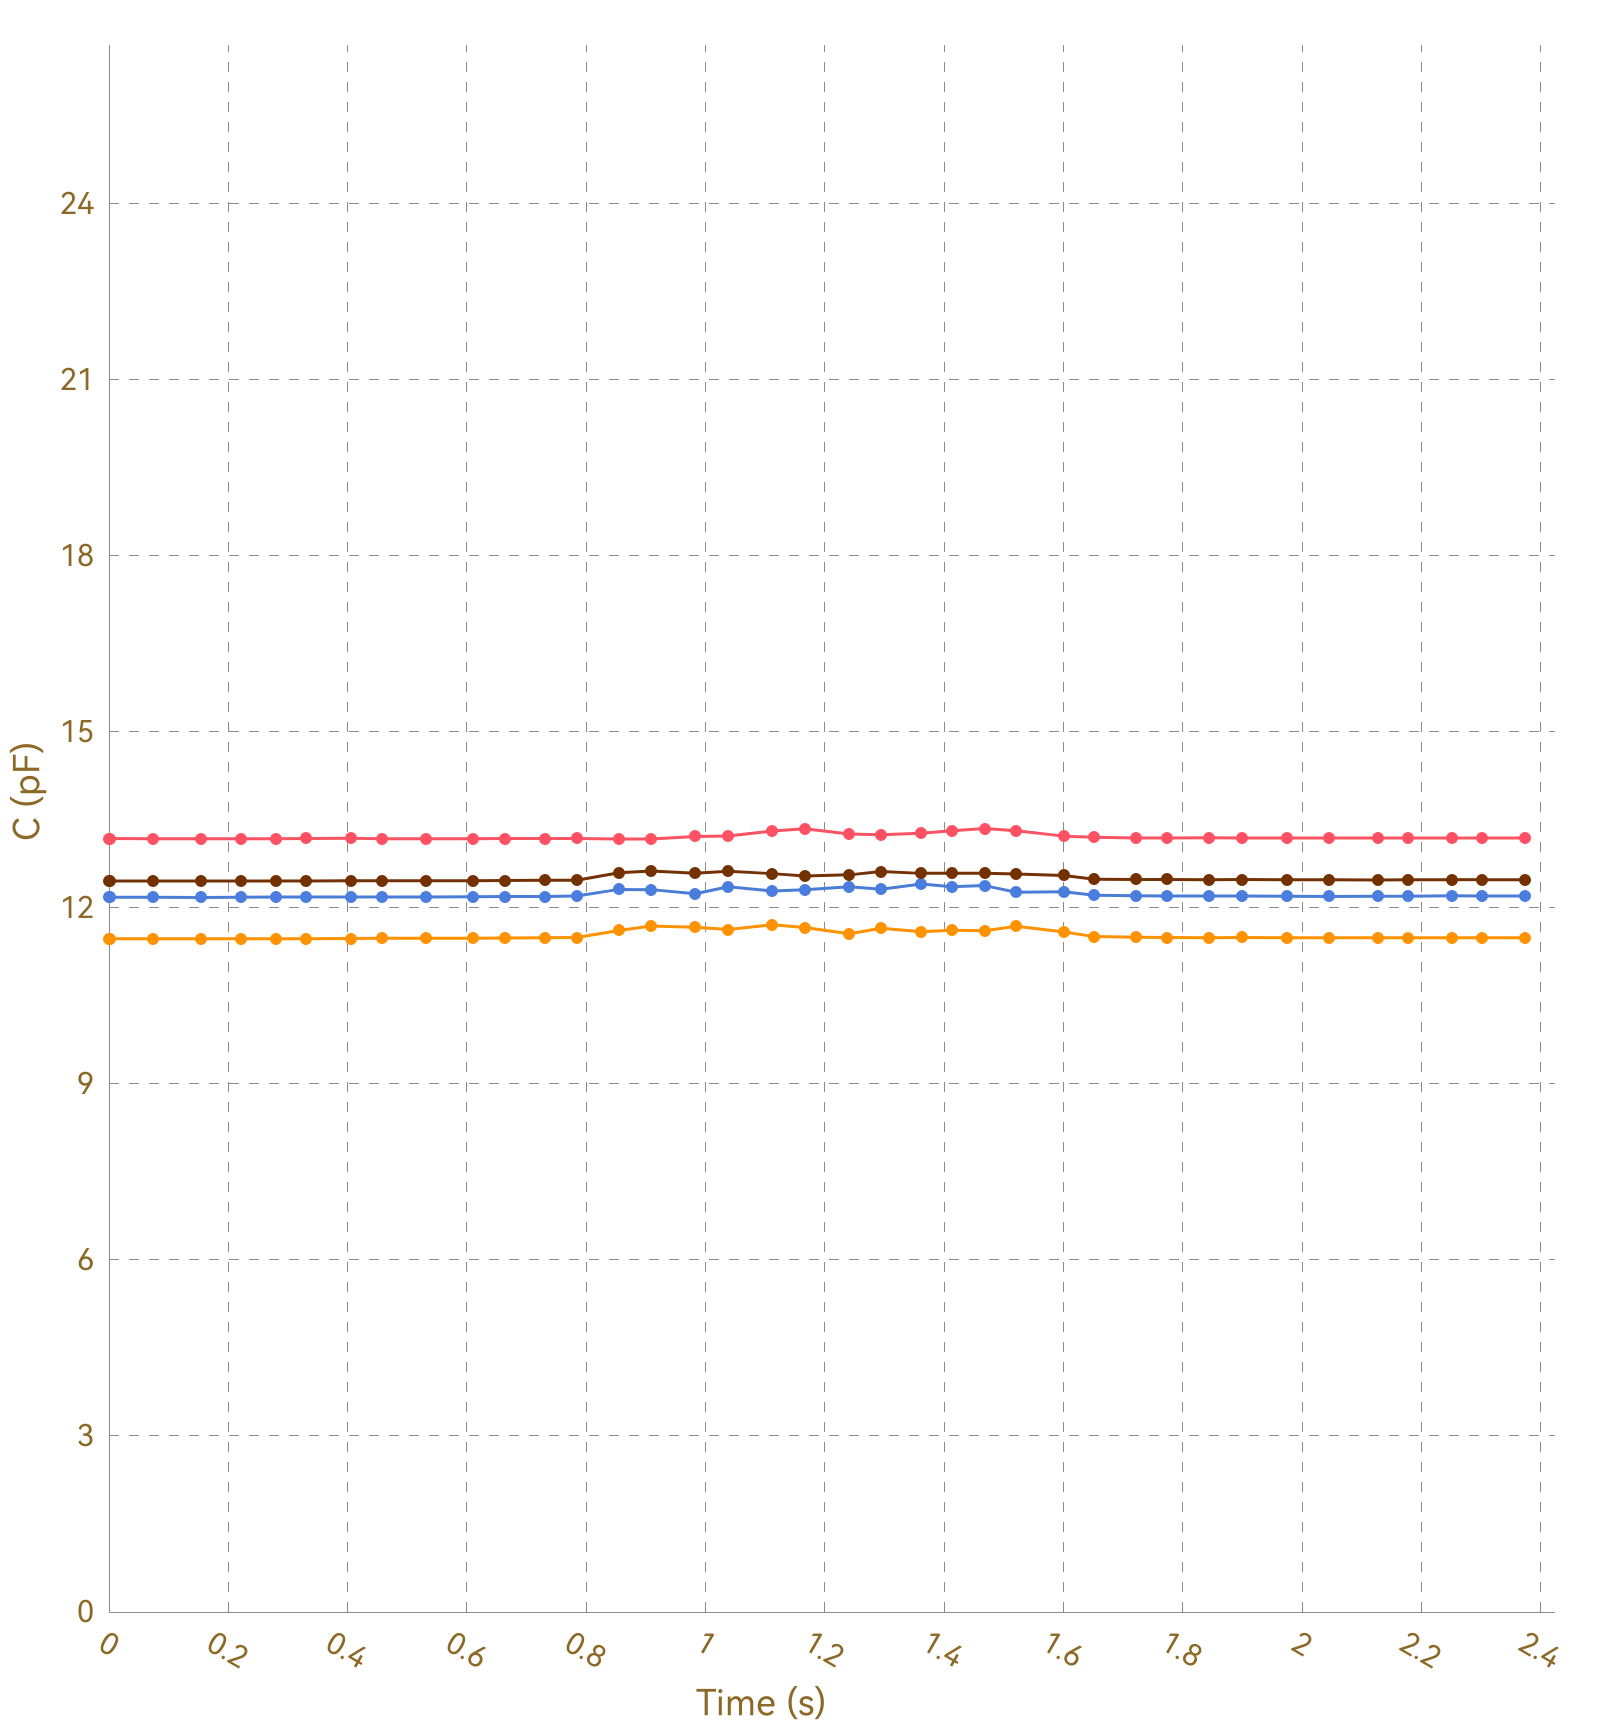

Data behind this chart, as committed beside it:
, Ch1, , Ch2, , Ch3, , Ch4, , Ch5, , Ch6, , Ch7, , Ch8, 
Time (s), C (pF), ΔC/C0 (%), C (pF), ΔC/C0 (%), C (pF), ΔC/C0 (%), C (pF), ΔC/C0 (%), C (pF), ΔC/C0 (%), C (pF), ΔC/C0 (%), C (pF), ΔC/C0 (%), C (pF), ΔC/C0 (%)
0.004, 13.17, 0.0000, 11.47, 0.0000, 12.18, 0.0000, 12.46, 0.0000, OL, OL, OL, OL, OL, OL, 0.0000, 0.0000
0.036, 13.17, 0.0000, 11.47, 0.0000, 12.17, 0.0000, 12.45, 0.0000, OL, OL, OL, OL, OL, OL, 0.0000, 0.0000
0.039, 13.17, 0.0000, 11.47, 0.0000, 12.17, 0.0000, 12.45, 0.0000, OL, OL, OL, OL, OL, OL, 0.0000, 0.0000
0.042, 13.17, 0.0000, 11.47, 0.0000, 12.18, 0.0000, 12.45, 0.0000, OL, OL, OL, OL, OL, OL, 0.0000, 0.0000
0.044, 13.18, 0.0000, 11.47, 0.0000, 12.18, 0.0000, 12.45, 0.0000, OL, OL, OL, OL, OL, OL, 0.0000, 0.0000
0.074, 13.18, 0.0000, 11.47, 0.0000, 12.18, 0.0000, 12.45, 0.0000, OL, OL, OL, OL, OL, OL, 0.0000, 0.0000
0.078, 13.17, 0.0000, 11.47, 0.0000, 12.17, 0.0000, 12.45, 0.0000, OL, OL, OL, OL, OL, OL, 0.0000, 0.0000
0.080, 13.17, 0.0000, 11.47, 0.0000, 12.18, 0.0000, 12.45, 0.0000, OL, OL, OL, OL, OL, OL, 0.0000, 0.0000
0.083, 13.17, 0.0000, 11.47, 0.0000, 12.18, 0.0000, 12.45, 0.0000, OL, OL, OL, OL, OL, OL, 0.0000, 0.0000
0.116, 13.17, 0.0000, 11.47, 0.0000, 12.18, 0.0000, 12.45, 0.0000, OL, OL, OL, OL, OL, OL, 0.0000, 0.0000
0.121, 13.18, 0.0000, 11.47, 0.0000, 12.18, 0.0000, 12.45, 0.0000, OL, OL, OL, OL, OL, OL, 0.0000, 0.0000
0.124, 13.17, 0.0000, 11.47, 0.0000, 12.17, 0.0000, 12.45, 0.0000, OL, OL, OL, OL, OL, OL, 0.0000, 0.0000
0.154, 13.17, 0.0000, 11.47, 0.0000, 12.18, 0.0000, 12.45, 0.0000, OL, OL, OL, OL, OL, OL, 0.0000, 0.0000
0.158, 13.17, 0.0000, 11.47, 0.0000, 12.17, 0.0000, 12.46, 0.0000, OL, OL, OL, OL, OL, OL, 0.0000, 0.0000
0.160, 13.17, 0.0000, 11.47, 0.0000, 12.18, 0.0000, 12.45, 0.0000, OL, OL, OL, OL, OL, OL, 0.0000, 0.0000
0.163, 13.17, 0.0000, 11.47, 0.0000, 12.18, 0.0000, 12.45, 0.0000, OL, OL, OL, OL, OL, OL, 0.0000, 0.0000
0.221, 13.17, 0.0000, 11.47, 0.0000, 12.17, 0.0000, 12.45, 0.0000, OL, OL, OL, OL, OL, OL, 0.0000, 0.0000
0.224, 13.17, 0.0000, 11.47, 0.0000, 12.18, 0.0000, 12.45, 0.0000, OL, OL, OL, OL, OL, OL, 0.0000, 0.0000
0.227, 13.17, 0.0000, 11.47, 0.0000, 12.18, 0.0000, 12.46, 0.0000, OL, OL, OL, OL, OL, OL, 0.0000, 0.0000
0.233, 13.17, 0.0000, 11.47, 0.0000, 12.18, 0.0000, 12.45, 0.0000, OL, OL, OL, OL, OL, OL, 0.0000, 0.0000
0.235, 13.18, 0.0000, 11.47, 0.0000, 12.18, 0.0000, 12.45, 0.0000, OL, OL, OL, OL, OL, OL, 0.0000, 0.0000
0.238, 13.18, 0.0000, 11.47, 0.0000, 12.18, 0.0000, 12.45, 0.0000, OL, OL, OL, OL, OL, OL, 0.0000, 0.0000
0.247, 13.17, 0.0000, 11.47, 0.0000, 12.18, 0.0000, 12.45, 0.0000, OL, OL, OL, OL, OL, OL, 0.0000, 0.0000
0.249, 13.17, 0.0000, 11.47, 0.0000, 12.17, 0.0000, 12.45, 0.0000, OL, OL, OL, OL, OL, OL, 0.0000, 0.0000
0.280, 13.17, 0.0000, 11.47, 0.0000, 12.18, 0.0000, 12.46, 0.0000, OL, OL, OL, OL, OL, OL, 0.0000, 0.0000
0.284, 13.17, 0.0000, 11.47, 0.0000, 12.18, 0.0000, 12.45, 0.0000, OL, OL, OL, OL, OL, OL, 0.0000, 0.0000
0.286, 13.17, 0.0000, 11.47, 0.0000, 12.18, 0.0000, 12.46, 0.0000, OL, OL, OL, OL, OL, OL, 0.0000, 0.0000
0.289, 13.18, 0.0000, 11.47, 0.0000, 12.18, 0.0000, 12.45, 0.0000, OL, OL, OL, OL, OL, OL, 0.0000, 0.0000
0.291, 13.17, 0.0000, 11.47, 0.0000, 12.17, 0.0000, 12.45, 0.0000, OL, OL, OL, OL, OL, OL, 0.0000, 0.0000
0.320, 13.18, 0.0000, 11.47, 0.0000, 12.18, 0.0000, 12.45, 0.0000, OL, OL, OL, OL, OL, OL, 0.0000, 0.0000
0.326, 13.18, 0.0000, 11.47, 0.0000, 12.18, 0.0000, 12.46, 0.0000, OL, OL, OL, OL, OL, OL, 0.0000, 0.0000
0.329, 13.17, 0.0000, 11.47, 0.0000, 12.18, 0.0000, 12.46, 0.0000, OL, OL, OL, OL, OL, OL, 0.0000, 0.0000
0.331, 13.17, 0.0000, 11.47, 0.0000, 12.18, 0.0000, 12.46, 0.0000, OL, OL, OL, OL, OL, OL, 0.0000, 0.0000
0.360, 13.17, 0.0000, 11.47, 0.0000, 12.18, 0.0000, 12.46, 0.0000, OL, OL, OL, OL, OL, OL, 0.0000, 0.0000
0.367, 13.17, 0.0000, 11.47, 0.0000, 12.18, 0.0000, 12.46, 0.0000, OL, OL, OL, OL, OL, OL, 0.0000, 0.0000
0.373, 13.17, 0.0000, 11.47, 0.0000, 12.18, 0.0000, 12.46, 0.0000, OL, OL, OL, OL, OL, OL, 0.0000, 0.0000
0.375, 13.17, 0.0000, 11.48, 0.0000, 12.18, 0.0000, 12.46, 0.0000, OL, OL, OL, OL, OL, OL, 0.0000, 0.0000
0.405, 13.18, 0.0000, 11.47, 0.0000, 12.18, 0.0000, 12.46, 0.0000, OL, OL, OL, OL, OL, OL, 0.0000, 0.0000
0.408, 13.18, 0.0000, 11.47, 0.0000, 12.18, 0.0000, 12.45, 0.0000, OL, OL, OL, OL, OL, OL, 0.0000, 0.0000
0.411, 13.18, 0.0000, 11.48, 0.0000, 12.18, 0.0000, 12.46, 0.0000, OL, OL, OL, OL, OL, OL, 0.0000, 0.0000
0.414, 13.18, 0.0000, 11.48, 0.0000, 12.18, 0.0000, 12.46, 0.0000, OL, OL, OL, OL, OL, OL, 0.0000, 0.0000
0.443, 13.18, 0.0000, 11.47, 0.0000, 12.18, 0.0000, 12.46, 0.0000, OL, OL, OL, OL, OL, OL, 0.0000, 0.0000
0.446, 13.17, 0.0000, 11.47, 0.0000, 12.18, 0.0000, 12.46, 0.0000, OL, OL, OL, OL, OL, OL, 0.0000, 0.0000
0.449, 13.18, 0.0000, 11.48, 0.0000, 12.18, 0.0000, 12.46, 0.0000, OL, OL, OL, OL, OL, OL, 0.0000, 0.0000
0.451, 13.18, 0.0000, 11.48, 0.0000, 12.18, 0.0000, 12.46, 0.0000, OL, OL, OL, OL, OL, OL, 0.0000, 0.0000
0.458, 13.18, 0.0000, 11.47, 0.0000, 12.18, 0.0000, 12.46, 0.0000, OL, OL, OL, OL, OL, OL, 0.0000, 0.0000
0.488, 13.18, 0.0000, 11.48, 0.0000, 12.18, 0.0000, 12.46, 0.0000, OL, OL, OL, OL, OL, OL, 0.0000, 0.0000
0.492, 13.18, 0.0000, 11.48, 0.0000, 12.19, 0.0000, 12.46, 0.0000, OL, OL, OL, OL, OL, OL, 0.0000, 0.0000
0.501, 13.18, 0.0000, 11.48, 0.0000, 12.19, 0.0000, 12.46, 0.0000, OL, OL, OL, OL, OL, OL, 0.0000, 0.0000
0.532, 13.17, 0.0000, 11.48, 0.0000, 12.18, 0.0000, 12.46, 0.0000, OL, OL, OL, OL, OL, OL, 0.0000, 0.0000
0.536, 13.18, 0.0000, 11.48, 0.0000, 12.18, 0.0000, 12.46, 0.0000, OL, OL, OL, OL, OL, OL, 0.0000, 0.0000
0.538, 13.18, 0.0000, 11.48, 0.0000, 12.19, 0.0000, 12.46, 0.0000, OL, OL, OL, OL, OL, OL, 0.0000, 0.0000
0.540, 13.17, 0.0000, 11.48, 0.0000, 12.19, 0.0000, 12.46, 0.0000, OL, OL, OL, OL, OL, OL, 0.0000, 0.0000
0.543, 13.18, 0.0000, 11.48, 0.0000, 12.19, 0.0000, 12.46, 0.0000, OL, OL, OL, OL, OL, OL, 0.0000, 0.0000
0.572, 13.18, 0.0000, 11.48, 0.0000, 12.19, 0.0000, 12.46, 0.0000, OL, OL, OL, OL, OL, OL, 0.0000, 0.0000
0.576, 13.18, 0.0000, 11.48, 0.0000, 12.19, 0.0000, 12.46, 0.0000, OL, OL, OL, OL, OL, OL, 0.0000, 0.0000
0.578, 13.17, 0.0000, 11.48, 0.0000, 12.19, 0.0000, 12.46, 0.0000, OL, OL, OL, OL, OL, OL, 0.0000, 0.0000
0.581, 13.17, 0.0000, 11.48, 0.0000, 12.18, 0.0000, 12.46, 0.0000, OL, OL, OL, OL, OL, OL, 0.0000, 0.0000
0.610, 13.18, 0.0000, 11.48, 0.0000, 12.18, 0.0000, 12.46, 0.0000, OL, OL, OL, OL, OL, OL, 0.0000, 0.0000
... 183 more rows
